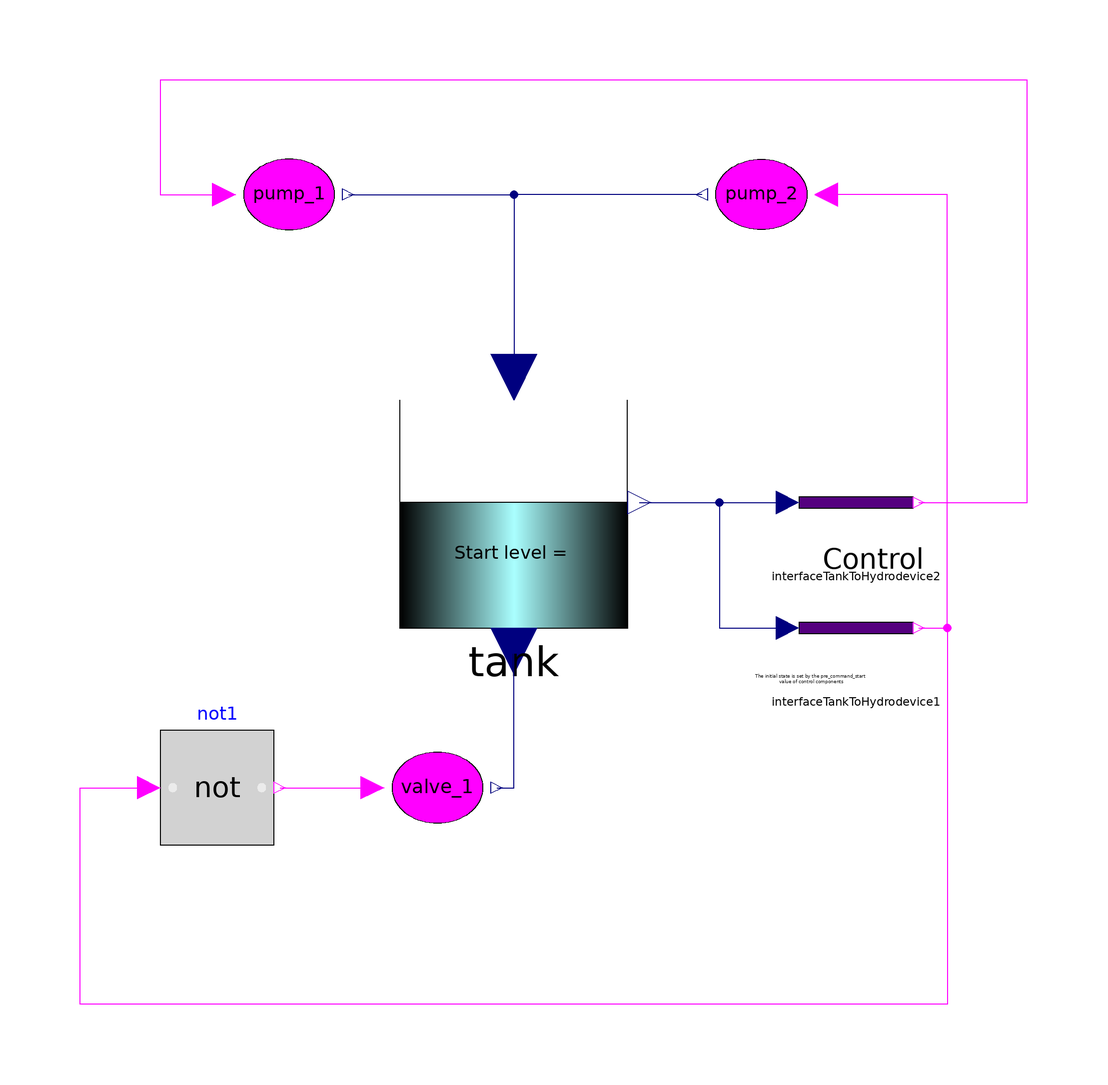

The component connection diagram of the Modelica model below, drawn from its own Placement and Line annotations.

model system
      // fonctionne
      HeatedTank_2019.HeatedTank_from_FormL.Tank tank annotation (
        Placement(visible = true, transformation(origin = {-8, 4}, extent = {{-20, -20}, {20, 20}}, rotation = 0)));
      HeatedTank_2019.HeatedTank_from_FormL.InterfaceTankToHydrodevice interfaceTankToHydrodevice1(
          pre_command_start=true)                                                                                             annotation (
        Placement(visible = true, transformation(origin = {52, -16}, extent = {{-10, -10}, {10, 10}}, rotation = 0)));
      HeatedTank_2019.HeatedTank_from_FormL.InterfaceTankToHydrodevice interfaceTankToHydrodevice2(
          pre_command_start=true)                                                                                            annotation (
        Placement(visible = true, transformation(origin = {52, 6}, extent = {{-10, -10}, {10, 10}}, rotation = 0)));
      Modelica.Blocks.Logical.Not not1 annotation (
        Placement(visible = true, transformation(origin={-60,-44},    extent = {{-10, -10}, {10, 10}}, rotation = 0)));
      HydroDevice pump_1 annotation (
        Placement(transformation(extent = {{-58, 50}, {-38, 70}})));
      HydroDevice pump_2 annotation (
        Placement(transformation(extent = {{46, 50}, {26, 70}})));
      HydroDevice valve_1 annotation (
        Placement(transformation(extent = {{-32, -54}, {-12, -34}})));
    equation
      connect(tank.level, interfaceTankToHydrodevice1.level) annotation (
        Line(points = {{14, 6}, {28, 6}, {28, -16}, {40, -16}}, color = {0, 0, 127}));
      connect(tank.level, interfaceTankToHydrodevice2.level) annotation (
        Line(points = {{14, 6}, {40, 6}}, color = {0, 0, 127}));
      connect(pump_1.y, tank.flow_in) annotation (
        Line(points = {{-37, 60}, {-8, 60}, {-8, 28}}, color = {0, 0, 127}));
      connect(pump_2.y, tank.flow_in) annotation (
        Line(points = {{25, 60}, {-8, 60}, {-8, 28}}, color = {0, 0, 127}));
      connect(not1.y, valve_1.u) annotation (
        Line(points={{-49,-44},{-32.8,-44}},                              color = {255, 0, 255}));
      connect(valve_1.y, tank.flow_out) annotation (
        Line(points={{-11,-44},{-8,-44},{-8,-20}},                    color = {0, 0, 127}));
      connect(interfaceTankToHydrodevice1.y, pump_2.u) annotation (
        Line(points = {{63, -16}, {68, -16}, {68, 60}, {46.8, 60}}, color = {255, 0, 255}));
      connect(interfaceTankToHydrodevice1.y, not1.u) annotation (Line(points={{63,-16},
              {68,-16},{68,-82},{-84,-82},{-84,-44},{-72,-44}},      color={255,0,
              255}));
      connect(interfaceTankToHydrodevice2.y, pump_1.u) annotation (Line(points={{63,
              6},{82,6},{82,80},{-70,80},{-70,60},{-58.8,60}}, color={255,0,255}));
      annotation (
        experiment(StartTime = 0, StopTime = 100, Tolerance = 1e-06, Interval = 0.2),
        Diagram(graphics={  Text(origin = {55, -4}, extent = {{9, -12}, {-9, 12}}, textString = "Control"), Text(origin = {44, -25}, extent = {{0, -1}, {0, 1}}, lineColor = {0, 0, 0}, textString = "The initial state is set by the pre_command_start
 value of control components")}, coordinateSystem(initialScale = 0.1)));
    end system;